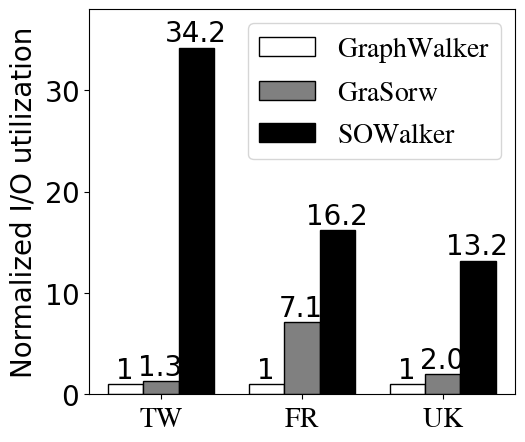

This chart was generated by the following Python code:
import matplotlib.pyplot as plt
import numpy as np

# plt.style.use(['science', 'ieee', 'no-latex', 'cjk-sc-font'])

def auto_text(rects):
    for rect in rects:
        axes1.text(rect.get_x()+0.12, rect.get_height(), rect.get_height(), ha='center', va='bottom')

config = {
    "font.family": 'Times New Roman',
    "font.size": 20,
    "mathtext.fontset": 'stix',
    "font.serif": ['SimSun'],
}
plt.rcParams.update(config)

# width of the bars
bar_width = 0.25


# graphwalker_bar = [1, 1, 1]
# grasorw_bar = [1.292070261, 7.110395249, 1.953630858]
# sowalker_bar = [34.17236752, 16.17689149, 13.18794681]

graphwalker_bar = [1, 1, 1]
grasorw_bar = [1.3, 7.1, 2.0]
sowalker_bar = [34.2, 16.2, 13.2]

dataset = ["$\mathrm{TW}$", "$\mathrm{FR}$", "$\mathrm{UK}$"]

x1 = np.arange(len(graphwalker_bar))
x2 = [x + bar_width for x in x1]
x3 = [x + 2 * bar_width for x in x1]

fig, axes1 = plt.subplots(figsize=(5.5, 5))
lns1 = axes1.bar(x1, graphwalker_bar, color='white', width=bar_width,
                 label=r"$\mathrm{GraphWalker}$", edgecolor='black')
lns2 = axes1.bar(x2, grasorw_bar, color='grey', width=bar_width,
                 label=r"$\mathrm{GraSorw}$", edgecolor='black')
lns3 = axes1.bar(x3, sowalker_bar, color='black', width=bar_width,
                 label=r"$\mathrm{SOWalker}$", edgecolor='black')


axes1.set_xticks(
    [r + bar_width for r in range(len(sowalker_bar))], dataset)
axes1.ticklabel_format(axis='y', style='plain',
                       scilimits=(0, 0), useMathText=True) # stlye = 'sci'
axes1.set_ylabel("Normalized I/O utilization")
auto_text(lns1)
auto_text(lns2)
auto_text(lns3)
# axes1.set_yscale("log")
# axes1.grid(True, axis='y', linestyle=':')
axes1.set_ylim(0, 38)

axes1.legend(handles=[lns1, lns2, lns3], prop={'size': 20})
plt.savefig("Fig 7(a).png", dpi=300, bbox_inches="tight")
plt.show()
